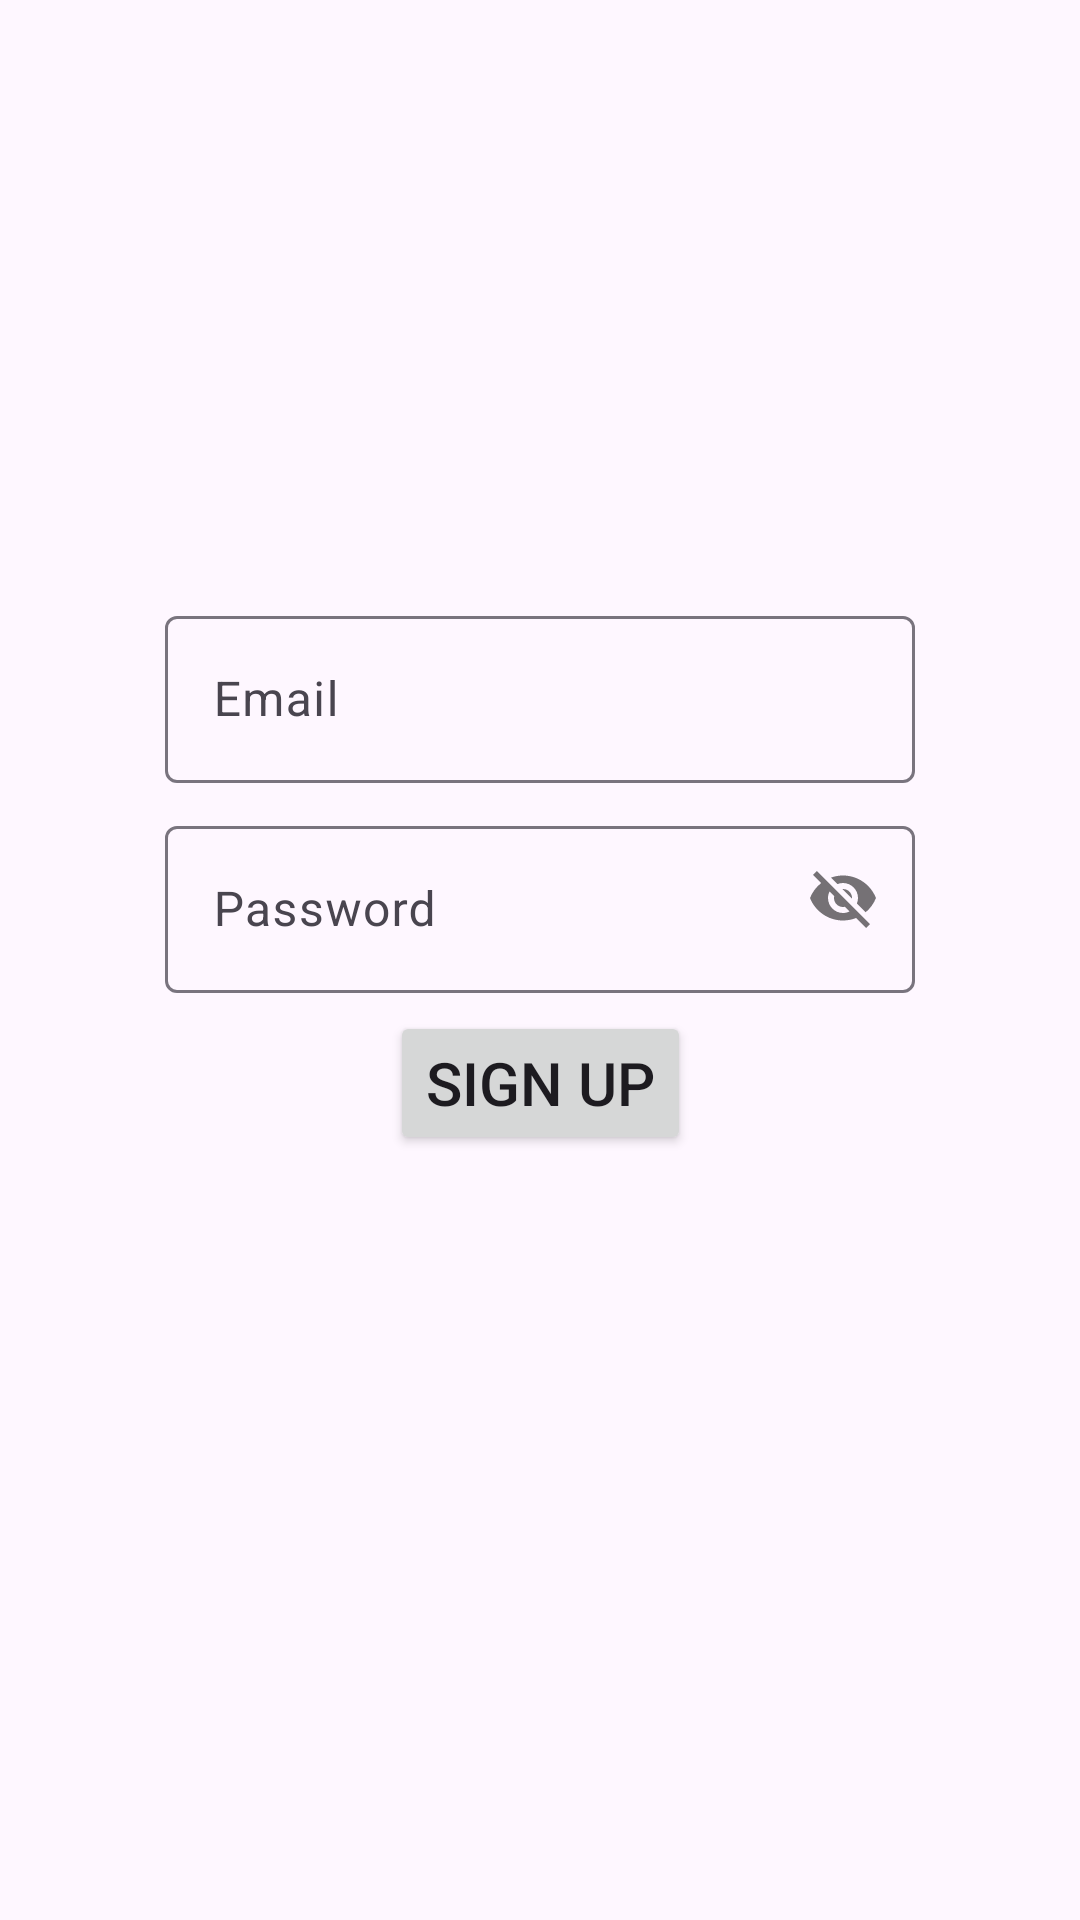

Layout XML and referenced resources for this Android screen:
<!-- AndroidManifest.xml: application theme Theme.ContactAppFirebase -->
<!-- res/layout/activity_sign_up.xml -->
<?xml version="1.0" encoding="utf-8"?>
<androidx.constraintlayout.widget.ConstraintLayout xmlns:android="http://schemas.android.com/apk/res/android"
    xmlns:app="http://schemas.android.com/apk/res-auto"
    xmlns:tools="http://schemas.android.com/tools"
    android:layout_width="match_parent"
    android:layout_height="match_parent"
    tools:context=".SignUpActivity">

    <com.google.android.material.textfield.TextInputLayout
        android:id="@+id/EmailEditLayout"
        android:layout_width="250dp"
        android:layout_height="wrap_content"
        android:layout_marginStart="70dp"
        android:layout_marginTop="200dp"
        android:layout_marginEnd="70dp"
        app:layout_constraintEnd_toEndOf="parent"
        app:layout_constraintStart_toStartOf="parent"
        app:layout_constraintTop_toTopOf="parent">

        <com.google.android.material.textfield.TextInputEditText
            android:id="@+id/EmailSignUpEdit"
            android:layout_width="250dp"
            android:layout_height="wrap_content"
            android:hint="Email" />
    </com.google.android.material.textfield.TextInputLayout>

    <com.google.android.material.textfield.TextInputLayout
        android:id="@+id/PasswordEditLayout"
        android:layout_width="250dp"
        android:layout_height="wrap_content"
        android:layout_marginStart="70dp"
        android:layout_marginTop="270dp"
        android:layout_marginEnd="70dp"
        app:layout_constraintEnd_toEndOf="parent"
        app:layout_constraintStart_toStartOf="parent"
        app:layout_constraintTop_toTopOf="parent"
        app:passwordToggleEnabled="true">

        <com.google.android.material.textfield.TextInputEditText
            android:id="@+id/PasswordSignUpEdit"
            android:layout_width="250dp"
            android:layout_height="wrap_content"
            android:hint="Password" />
    </com.google.android.material.textfield.TextInputLayout>

    <Button
        android:id="@+id/SignUpButton"
        android:layout_width="wrap_content"
        android:layout_height="wrap_content"
        android:layout_marginStart="146dp"
        android:layout_marginEnd="146dp"
        android:layout_marginBottom="255dp"
        android:text="Sign Up"
        android:textSize="20dp"
        app:layout_constraintBottom_toBottomOf="parent"
        app:layout_constraintEnd_toEndOf="parent"
        app:layout_constraintStart_toStartOf="parent" />


</androidx.constraintlayout.widget.ConstraintLayout>
<!-- resources referenced by this layout -->
<resources>
  <style name="Theme.ContactAppFirebase" parent="Base.Theme.ContactAppFirebase" />
  <style name="Base.Theme.ContactAppFirebase" parent="Theme.Material3.DayNight.NoActionBar">
          
          
      </style>
</resources>
